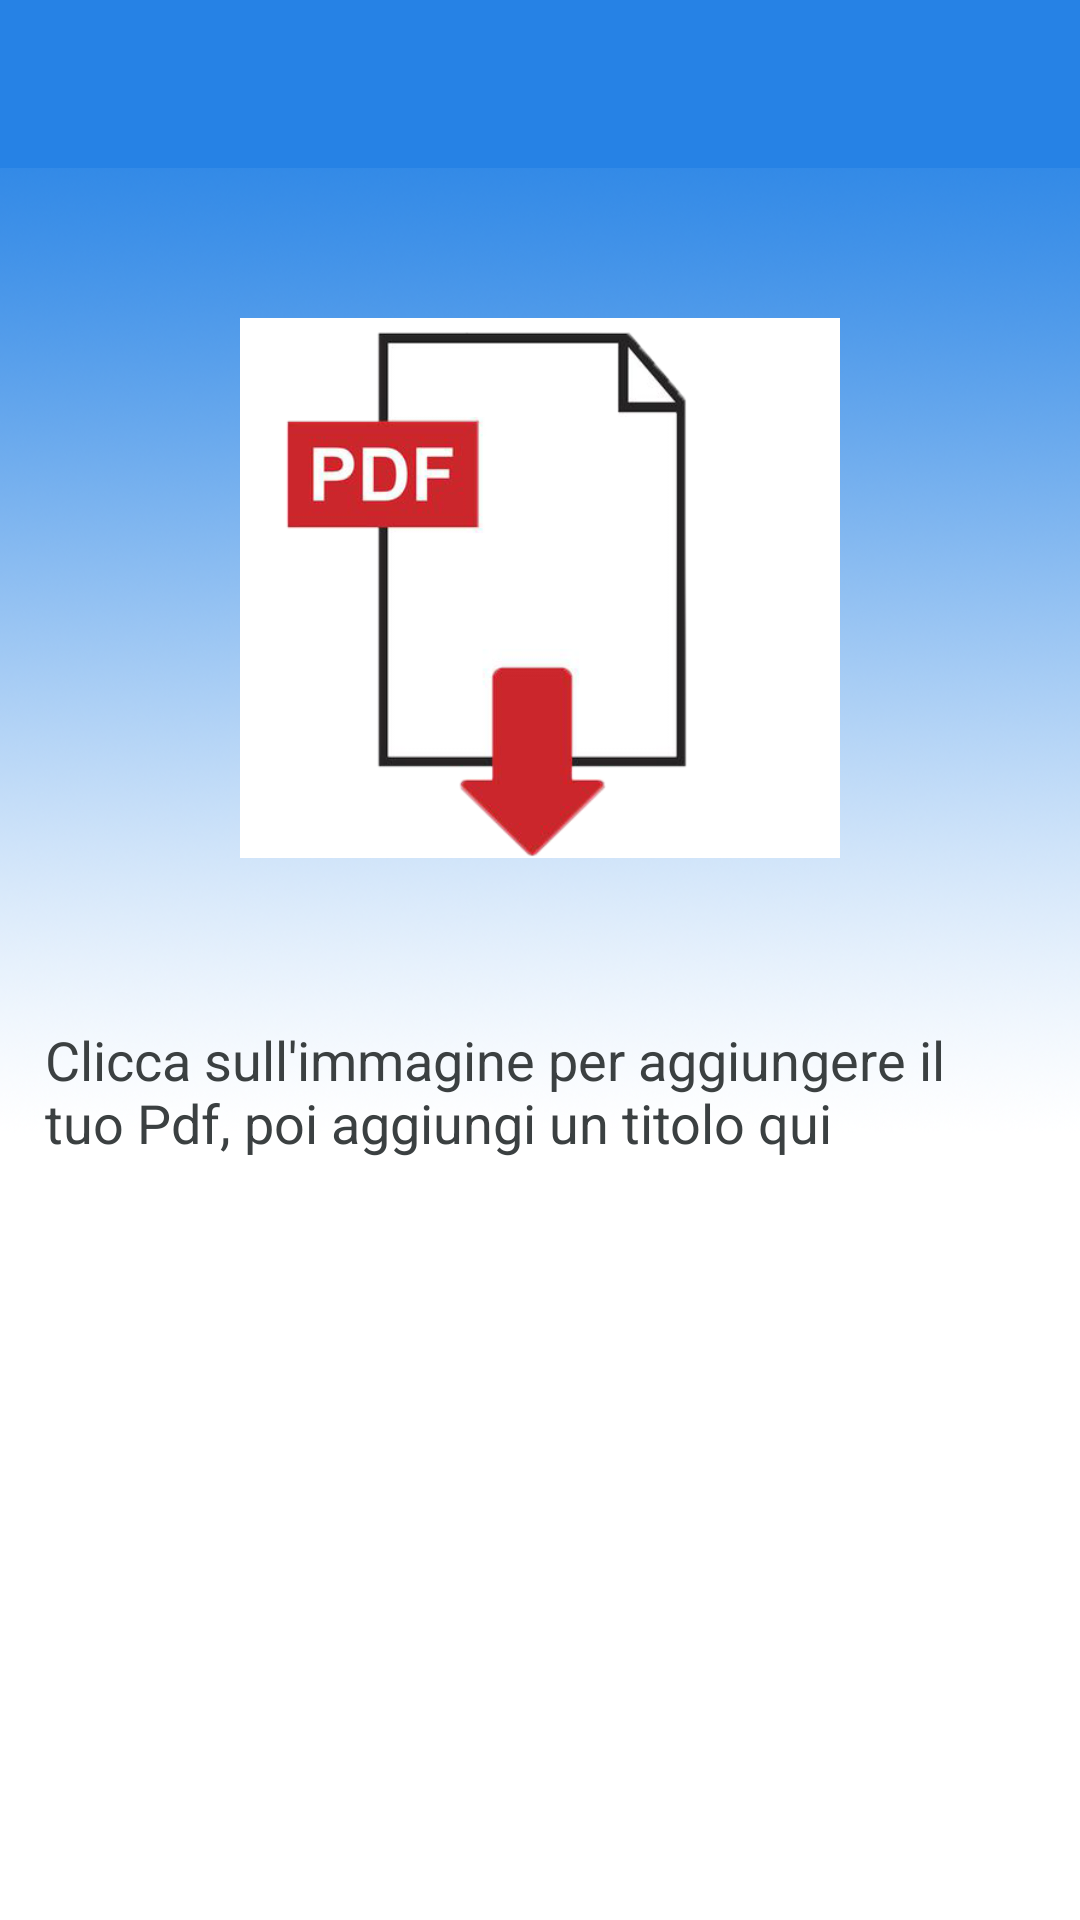

Reconstruct the res/layout file that produces this screen, plus the resources it refers to.
<!-- AndroidManifest.xml: application theme Theme.Appuntopoli -->
<!-- res/layout/activity_pdf.xml -->
<?xml version="1.0" encoding="utf-8"?>
<RelativeLayout xmlns:android="http://schemas.android.com/apk/res/android"
    xmlns:app="http://schemas.android.com/apk/res-auto"
    xmlns:tools="http://schemas.android.com/tools"
    android:layout_width="match_parent"
    android:layout_height="match_parent"
    android:background="@drawable/login"
    tools:context=".Pdf_Activity" >

    <include
        android:id="@+id/update_pdf_page_toolbar"
        layout="@layout/app_bar_layout" />

    <ImageButton
        android:id="@+id/select_pdf_image"
        android:layout_width="200dp"
        android:layout_height="180dp"
        android:layout_below="@id/update_pdf_page_toolbar"
        android:layout_centerHorizontal="true"
        android:layout_marginTop="50dp"
        android:contentDescription="Pdf"
        android:scaleType="fitCenter"
        app:srcCompat="@drawable/insert_pdf"
        android:background="@color/whiteBackground" />

    <EditText
        android:id="@+id/pdf_title"
        android:layout_width="match_parent"
        android:layout_height="wrap_content"
        android:layout_below="@id/select_pdf_image"
        android:layout_marginTop="40dp"
        android:background="@drawable/inputs"
        android:textColor="@color/black"
        android:ems="10"
        android:padding="15dp"
        android:gravity="start|top"
        android:hint="Clicca sull'immagine per aggiungere il tuo Pdf, poi aggiungi un titolo qui"
        android:textColorHint="@color/colorProfile"
        android:inputType="textMultiLine" />

    <Button
        android:id="@+id/update_pdf_button"
        android:layout_width="match_parent"
        android:layout_height="wrap_content"
        android:layout_centerHorizontal="true"
        android:layout_below="@id/pdf_title"
        android:layout_marginTop="70dp"
        android:background="@drawable/button"
        android:padding="15dp"
        android:text="Carica Pdf"
        android:textAlignment="center"
        android:textColor="@android:color/background_light"
        android:textSize="20sp"
        android:textStyle="bold"
        app:backgroundTint="@color/colorPrimaryDark" />

</RelativeLayout>
<!-- res/layout/app_bar_layout.xml (included above) -->
<?xml version="1.0" encoding="utf-8"?>
<androidx.appcompat.widget.Toolbar xmlns:android="http://schemas.android.com/apk/res/android"
    android:id="@+id/main_app_bar"
    android:layout_width="match_parent"
    android:layout_height="wrap_content"
    android:background="@color/colorPrimaryDark"
    android:theme="@style/ThemeOverlay.AppCompat.Dark.ActionBar" >

</androidx.appcompat.widget.Toolbar>
<!-- resources referenced by this layout -->
<resources>
  <color name="black">#000000</color>
  <color name="colorPrimaryDark">#2682E5</color>
  <color name="colorProfile">#3B4041</color>
  <color name="whiteBackground">#FFFFFF</color>
  <!-- drawable insert_pdf: png bitmap (drawable, 35154 bytes) -->
  <!-- drawable login: png bitmap (drawable, 341906 bytes) -->
  <style name="Theme.Appuntopoli" parent="Theme.MaterialComponents.DayNight.NoActionBar">
          
          <item name="colorPrimary">@color/colorPrimary</item>
          <item name="colorPrimaryVariant">@color/colorPrimaryDark</item>
          <item name="colorOnPrimary">@color/colorAccent</item>
          
          
          <item name="android:statusBarColor" tools:targetApi="l">?attr/colorPrimaryVariant</item>
          
      </style>
  <color name="colorPrimary">#ED4C54</color>
  <color name="colorAccent">#E9EBEE</color>
</resources>
